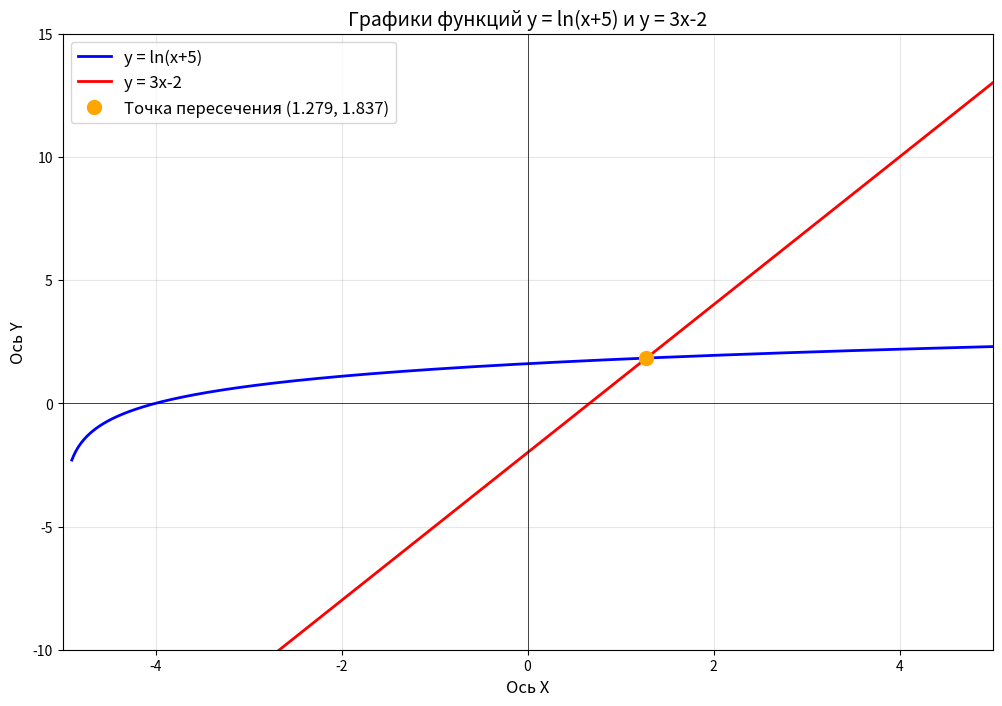

Source code (Python):

import numpy as np
import sympy as sp
from scipy import integrate
import matplotlib.pyplot as plt

# Для красивых математических выражений в выводе

print("="*70)
print("ВАРИАНТ 2. РЕШЕНИЕ ВСЕХ ЗАДАНИЙ")
print("="*70)

# %% ЗАДАНИЕ 1
print("\n" + "="*50)
print("ЗАДАНИЕ 1: Матрица 5x5 случайных чисел (0,2), транспонирование, определитель")
print("="*50)

# Создаем матрицу 5x5 случайных вещественных чисел в интервале (0, 2)
matrix_1 = np.random.uniform(0, 2, (5, 5))
print("Исходная матрица:")
print(matrix_1)

# Транспонируем
matrix_1_transposed = matrix_1.T
print("\nТранспонированная матрица:")
print(matrix_1_transposed)

# Вычисляем определитель
det_1 = np.linalg.det(matrix_1_transposed)
print(f"\nОпределитель транспонированной матрицы: {det_1:.6f}")

# %% ЗАДАНИЕ 2
print("\n" + "="*50)
print("ЗАДАНИЕ 2: Умножение матрицы на вектор-столбец")
print("="*50)

# Создаем матрицу 3x3 и вектор-столбец 3x1
A_2 = np.array([[1, 2, 3],
                [4, 5, 6],
                [7, 8, 10]])  # Используем невырожденную матрицу
b_2 = np.array([[2], [1], [3]])  # Вектор-столбец

print("Матрица A:")
print(A_2)
print("\nВектор-столбец b:")
print(b_2)

# Умножение матриц
result_2 = np.dot(A_2, b_2)  # или A_2 @ b_2
print("\nРезультат умножения A * b:")
print(result_2)

# Проверка размерностей
print(f"\nРазмерности: A {A_2.shape}, b {b_2.shape}, результат {result_2.shape}")

# %% ЗАДАНИЕ 3
print("\n" + "="*50)
print("ЗАДАНИЕ 3: Упрощение выражения и вычисление значения с SymPy")
print("="*50)

# Определяем символы
a, b = sp.symbols('a b')

# Исходное выражение
expr = (28*a/b) * (a + b) + (2*a - 7*b)**2
print("Исходное выражение:")
print(expr)

# Упрощаем
expr_simplified = sp.factor(sp.simplify(sp.together(expr)))
print("\nУпрощенное выражение:")
print(expr_simplified)

# Подставляем значения a = sqrt(3), b = -3.42
a_val = sp.sqrt(3)
b_val = -3.42
expr_value = expr_simplified.subs({a: a_val, b: b_val})

print(f"\nЗначение выражения при a = √3, b = {b_val}:")
print(f"Точное значение: {expr_value}")
print(f"Численное значение: {float(expr_value):.6f}")

# %% ЗАДАНИЕ 4
print("\n" + "="*50)
print("ЗАДАНИЕ 4: Частные производные выражения из задания 3")
print("="*50)

# Выражение из предыдущего задания
expr_4 = (28*a/b) * (a + b) + (2*a - 7*b)**2

# Частные производные
derivative_a = sp.diff(expr_4, a)
derivative_b = sp.diff(expr_4, b)

print("Частная производная по a:")
sp.pprint(derivative_a)

print("\nЧастная производная по b:")
sp.pprint(derivative_b)

# Упрощенные версии
print("\nУпрощенная частная производная по a:")
sp.pprint(sp.simplify(derivative_a))

print("\nУпрощенная частная производная по b:")
sp.pprint(sp.simplify(derivative_b))

# %% ЗАДАНИЕ 5
print("\n" + "="*50)
print("ЗАДАНИЕ 5: Собственные векторы и собственные значения матрицы")
print("="*50)

A_5 = np.array([[0, -3, -1],
                [3, 8, 2],
                [-7, -15, -3]])

print("Матрица A:")
print(A_5)

# Вычисляем собственные значения и векторы
eigenvalues, eigenvectors = np.linalg.eig(A_5)

print("\nСобственные значения:")
for i, val in enumerate(eigenvalues):
    print(f"λ{i+1} = {val:.6f}")

print("\nСобственные векторы (каждый столбец соответствует собственному значению):")
print(eigenvectors)

# %% ЗАДАНИЕ 6
print("\n" + "="*50)
print("ЗАДАНИЕ 6: Интеграл ∫ dx/√(1+x²) от 0 до 4 (SciPy и SymPy)")
print("="*50)

# Способ 1: SciPy
def integrand_6(x):
    return 1 / np.sqrt(1 + x**2)

result_scipy_6, error_scipy_6 = integrate.quad(integrand_6, 0, 4)
print("Метод SciPy (quad):")
print(f"Значение интеграла: {result_scipy_6:.10f}")

# Способ 2: SymPy
x = sp.Symbol('x')
integrand_sympy_6 = 1 / sp.sqrt(1 + x**2)
result_sympy_6 = sp.integrate(integrand_sympy_6, (x, 0, 4))

print("\nМетод SymPy:")
print(f"Значение интеграла: {float(result_sympy_6):.10f}")

# %% ЗАДАНИЕ 7
print("\n" + "="*50)
print("ЗАДАНИЕ 7: Двойной интеграл ∫∫ cos(x+y) dy dx от 0 до π/2 и от 0 до x")
print("="*50)

# Способ 1: SciPy (двойной интеграл)
def integrand_7(y, x):
    return np.cos(x + y)

# Для dblquad порядок аргументов: функция f(y, x), затем пределы для x и y
result_scipy_7, error_scipy_7 = integrate.dblquad(integrand_7, 0, np.pi/2, lambda x: 0, lambda x: x)# lambda это функции без имени
print("Метод SciPy (dblquad):")
print(f"Значение интеграла: {result_scipy_7:.10f}")

# Способ 2: SymPy
x, y = sp.symbols('x y')
integrand_sympy_7 = sp.cos(x + y)
# Сначала интегрируем по y от 0 до x, затем по x от 0 до π/2
inner_integral = sp.integrate(integrand_sympy_7, (y, 0, x))
result_sympy_7 = sp.integrate(inner_integral, (x, 0, sp.pi/2))

print("\nМетод SymPy:")
print(f"Численное значение: {float(result_sympy_7):.10f}")

# %% ЗАДАНИЕ 8
print("\n" + "="*50)
print("ЗАДАНИЕ 8: Построение графиков y = ln(x+5) и y = 3x-2")
print("="*50)

# Определяем функции
def f1(x):
    return np.log(x + 5)  # ln(x+5) в Python - это np.log

def f2(x):
    return 3*x - 2

# Создаем массив x
x_vals = np.linspace(-4.9, 5, 1000)  # Начинаем чуть больше -5, чтобы избежать ln(0)

# Вычисляем y
y1_vals = f1(x_vals)
y2_vals = f2(x_vals)

# Находим точку пересечения (решаем уравнение ln(x+5) = 3x-2)
# Это трансцендентное уравнение, решаем численно
from scipy.optimize import fsolve

def equation(x):
    return np.log(x + 5) - (3*x - 2)

# Начальное приближение - графически видно, что пересечение где-то около 0
x_intersect = fsolve(equation, 0)[0]
y_intersect = f1(x_intersect)

print(f"Точка пересечения: x = {x_intersect:.6f}, y = {y_intersect:.6f}")

# Построение графика
plt.figure(figsize=(12, 8))

# Графики функций
plt.plot(x_vals, y1_vals, 'b-', linewidth=2, label='y = ln(x+5)')
plt.plot(x_vals, y2_vals, 'r-', linewidth=2, label='y = 3x-2')

# Точка пересечения
plt.plot(x_intersect, y_intersect, 'o', color='orange', markersize=10, 
         label=f'Точка пересечения ({x_intersect:.3f}, {y_intersect:.3f})')

# Оформление графика
plt.xlabel('Ось X', fontsize=12)
plt.ylabel('Ось Y', fontsize=12)
plt.title('Графики функций y = ln(x+5) и y = 3x-2', fontsize=14)
plt.grid(True, alpha=0.3)
plt.legend(fontsize=12)

# Добавляем горизонтальную и вертикальную линии через 0
plt.axhline(y=0, color='k', linestyle='-', linewidth=0.5)
plt.axvline(x=0, color='k', linestyle='-', linewidth=0.5)

# Устанавливаем пределы для лучшего обзора
plt.xlim(-5, 5)
plt.ylim(-10, 15)

plt.show()

print("\n" + "="*70)
print("ВСЕ ЗАДАНИЯ ВЫПОЛНЕНЫ УСПЕШНО!")
print("="*70)
